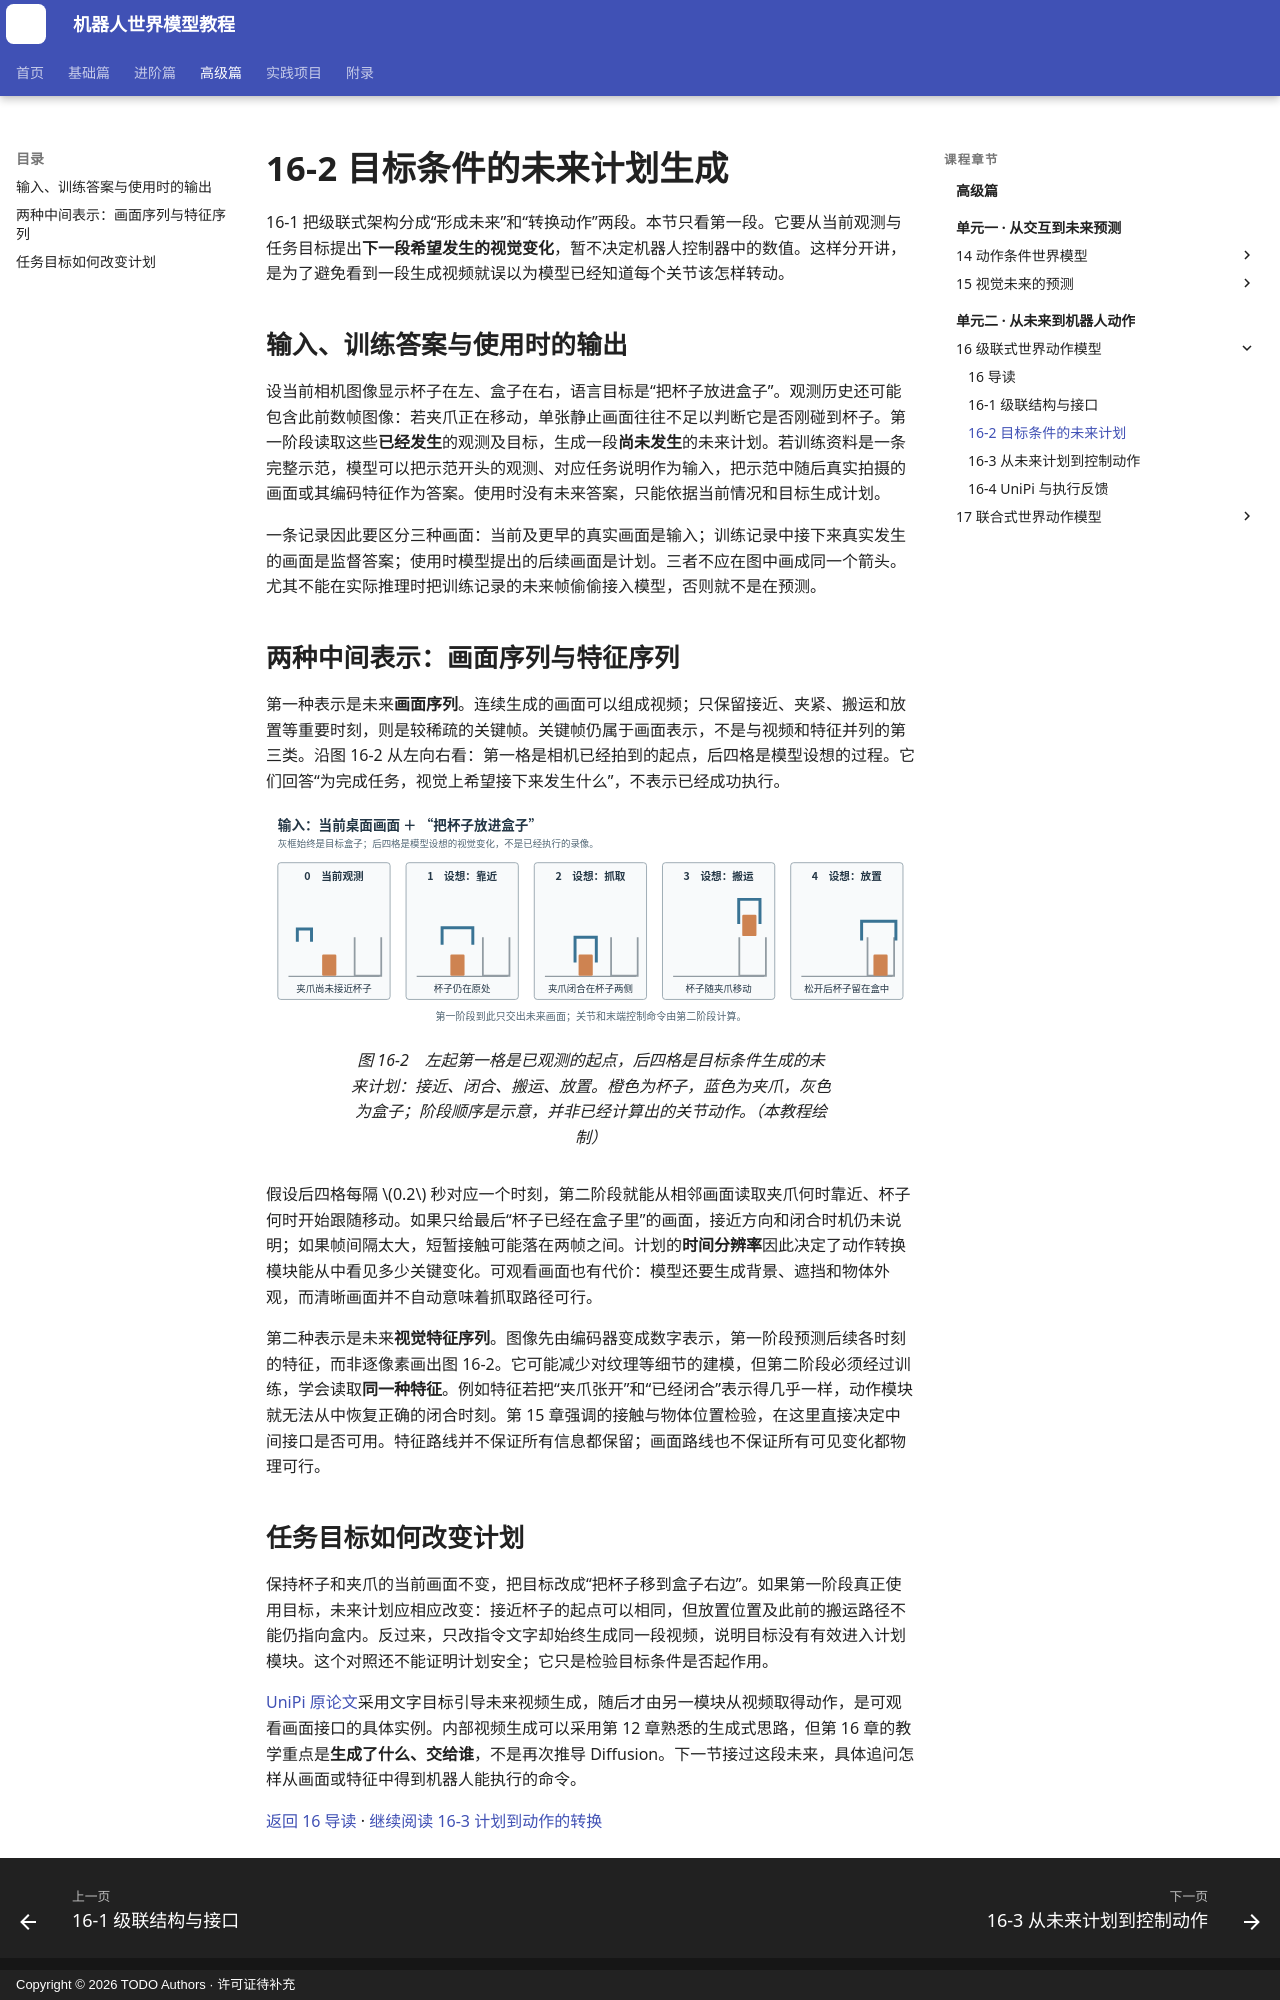

repository: qi-robotics/robot-world-model-tutorial · page: advanced/16-2-goal-conditioned-future-plan/index.html · generator: mkdocs · copyright: Copyright © 2026 TODO Authors · 许可证待补充

# 16-2 目标条件的未来计划生成

16-1 把级联式架构分成“形成未来”和“转换动作”两段。本节只看第一段。它要从当前观测与任务目标提出**下一段希望发生的视觉变化**，暂不决定机器人控制器中的数值。这样分开讲，是为了避免看到一段生成视频就误以为模型已经知道每个关节该怎样转动。

## 输入、训练答案与使用时的输出

设当前相机图像显示杯子在左、盒子在右，语言目标是“把杯子放进盒子”。观测历史还可能包含此前数帧图像：若夹爪正在移动，单张静止画面往往不足以判断它是否刚碰到杯子。第一阶段读取这些**已经发生**的观测及目标，生成一段**尚未发生**的未来计划。若训练资料是一条完整示范，模型可以把示范开头的观测、对应任务说明作为输入，把示范中随后真实拍摄的画面或其编码特征作为答案。使用时没有未来答案，只能依据当前情况和目标生成计划。

一条记录因此要区分三种画面：当前及更早的真实画面是输入；训练记录中接下来真实发生的画面是监督答案；使用时模型提出的后续画面是计划。三者不应在图中画成同一个箭头。尤其不能在实际推理时把训练记录的未来帧偷偷接入模型，否则就不是在预测。

## 两种中间表示：画面序列与特征序列

第一种表示是未来**画面序列**。连续生成的画面可以组成视频；只保留接近、夹紧、搬运和放置等重要时刻，则是较稀疏的关键帧。关键帧仍属于画面表示，不是与视频和特征并列的第三类。沿图 16-2 从左向右看：第一格是相机已经拍到的起点，后四格是模型设想的过程。它们回答“为完成任务，视觉上希望接下来发生什么”，不表示已经成功执行。

<figure markdown="span">
![从当前桌面画面和放杯子的目标生成接近、闭合夹爪、搬运和放置的未来画面序列](../assets/images/advanced/16/16-02-goal-conditioned-video-plan.svg){ width="1100" loading=lazy }
<figcaption>图 16-2　左起第一格是已观测的起点，后四格是目标条件生成的未来计划：接近、闭合、搬运、放置。橙色为杯子，蓝色为夹爪，灰色为盒子；阶段顺序是示意，并非已经计算出的关节动作。（本教程绘制）</figcaption>
</figure>

假设后四格每隔 $0.2$ 秒对应一个时刻，第二阶段就能从相邻画面读取夹爪何时靠近、杯子何时开始跟随移动。如果只给最后“杯子已经在盒子里”的画面，接近方向和闭合时机仍未说明；如果帧间隔太大，短暂接触可能落在两帧之间。计划的**时间分辨率**因此决定了动作转换模块能从中看见多少关键变化。可观看画面也有代价：模型还要生成背景、遮挡和物体外观，而清晰画面并不自动意味着抓取路径可行。

第二种表示是未来**视觉特征序列**。图像先由编码器变成数字表示，第一阶段预测后续各时刻的特征，而非逐像素画出图 16-2。它可能减少对纹理等细节的建模，但第二阶段必须经过训练，学会读取**同一种特征**。例如特征若把“夹爪张开”和“已经闭合”表示得几乎一样，动作模块就无法从中恢复正确的闭合时刻。第 15 章强调的接触与物体位置检验，在这里直接决定中间接口是否可用。特征路线并不保证所有信息都保留；画面路线也不保证所有可见变化都物理可行。
